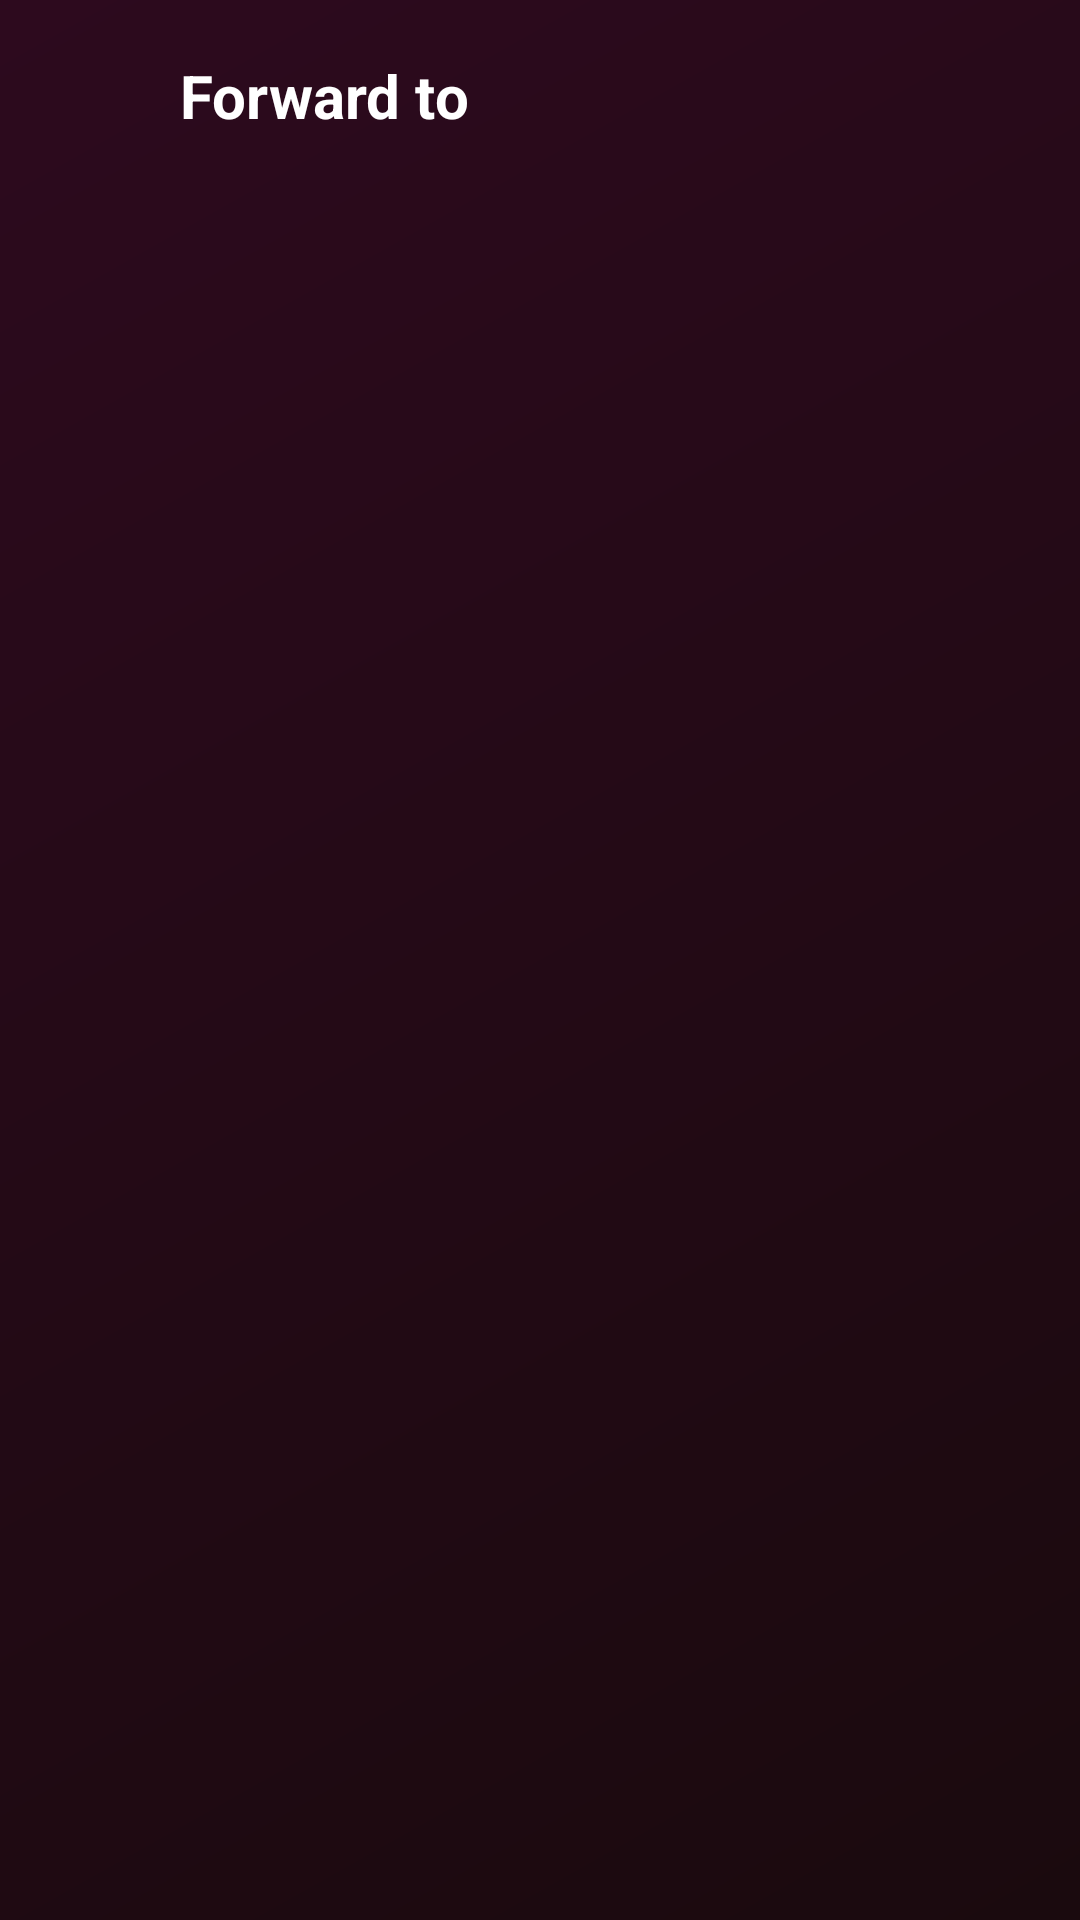

Produce the Android XML layout that renders to this screen, including the resource entries it uses.
<!-- AndroidManifest.xml: application theme Theme.EBChat -->
<!-- res/layout/activity_forward.xml -->
<?xml version="1.0" encoding="utf-8"?>
<LinearLayout
    xmlns:android="http://schemas.android.com/apk/res/android"
    android:layout_width="match_parent"
    android:layout_height="match_parent"
    android:background="@drawable/bg_gradient"
    android:orientation="vertical">

    <LinearLayout
        android:layout_width="match_parent"
        android:layout_height="wrap_content"
        android:orientation="horizontal"
        android:gravity="center_vertical"
        android:padding="12dp">

        <ImageButton
            android:id="@+id/backButton"
            android:layout_width="40dp"
            android:layout_height="40dp"
            android:src="@drawable/ic_back"
            android:background="?attr/selectableItemBackgroundBorderless" />

        <TextView
            android:id="@+id/toolbarTitle"
            android:layout_width="wrap_content"
            android:layout_height="wrap_content"
            android:layout_marginStart="8dp"
            android:text="Forward to"
            android:textColor="@color/white"
            android:textSize="20sp"
            android:textStyle="bold" />
    </LinearLayout>

    <androidx.recyclerview.widget.RecyclerView
        android:id="@+id/recyclerView"
        android:layout_width="match_parent"
        android:layout_height="match_parent"
        android:clipToPadding="false"
        android:padding="8dp" />
</LinearLayout>
<!-- resources referenced by this layout -->
<resources>
  <color name="white">#FFFFFFFF</color>
  <!-- drawable bg_gradient (drawable) -->
  <?xml version="1.0" encoding="utf-8"?>
  <shape xmlns:android="http://schemas.android.com/apk/res/android"
      android:shape="rectangle">
      <gradient
          android:startColor="@color/bg_gradient_start"
          android:endColor="@color/bg_gradient_end"
          android:angle="135"
          android:type="linear" />
  </shape>
  <style name="Theme.EBChat" parent="Theme.Material3.Dark.NoActionBar">
          <item name="colorPrimary">@color/pink_primary</item>
          <item name="colorPrimaryDark">@color/pink_primary_dark</item>
          <item name="colorAccent">@color/pink_accent</item>
          <item name="android:statusBarColor">@android:color/transparent</item>
          <item name="android:navigationBarColor">@android:color/transparent</item>
          <item name="android:windowBackground">@drawable/bg_gradient</item>
          <item name="android:windowLightStatusBar">false</item>
          <item name="android:windowLightNavigationBar">false</item>
          <item name="android:windowTranslucentStatus">true</item>
          <item name="android:windowTranslucentNavigation">true</item>
          <item name="materialButtonStyle">@style/PinkButton</item>
          <item name="textInputStyle">@style/GlassInput</item>
      </style>
  <color name="bg_gradient_start">#1A0A0E</color>
  <color name="bg_gradient_end">#2D0A1E</color>
  <color name="pink_primary">#FF6B9D</color>
  <color name="pink_primary_dark">#E91E8C</color>
  <color name="pink_accent">#FF4081</color>
  <style name="PinkButton" parent="Widget.Material3.Button">
          <item name="android:background">@drawable/bg_button_pink</item>
          <item name="android:textColor">@color/white</item>
          <item name="android:textStyle">bold</item>
          <item name="android:textSize">16sp</item>
          <item name="android:paddingTop">14dp</item>
          <item name="android:paddingBottom">14dp</item>
          <item name="cornerRadius">25dp</item>
          <item name="rippleColor">@color/pink_light</item>
      </style>
  <style name="GlassInput" parent="Widget.Material3.TextInputLayout.OutlinedBox">
          <item name="boxBackgroundColor">@color/bg_input</item>
          <item name="boxStrokeColor">@color/pink_primary</item>
          <item name="boxStrokeWidth">1dp</item>
          <item name="hintTextColor">@color/text_hint</item>
          <item name="android:textColorHint">@color/text_hint</item>
          <item name="endIconTint">@color/pink_primary</item>
          <item name="startIconTint">@color/pink_primary</item>
      </style>
  <!-- drawable bg_button_pink (drawable) -->
  <?xml version="1.0" encoding="utf-8"?>
  <ripple xmlns:android="http://schemas.android.com/apk/res/android"
      android:color="@color/pink_light">
      <item>
          <shape android:shape="rectangle">
              <gradient
                  android:startColor="@color/pink_primary"
                  android:endColor="@color/pink_primary_dark"
                  android:angle="45" />
              <corners android:radius="25dp" />
          </shape>
      </item>
  </ripple>
  <color name="pink_light">#FFB8D0</color>
  <color name="bg_input">#1AFFFFFF</color>
  <color name="text_hint">#80FFFFFF</color>
</resources>
